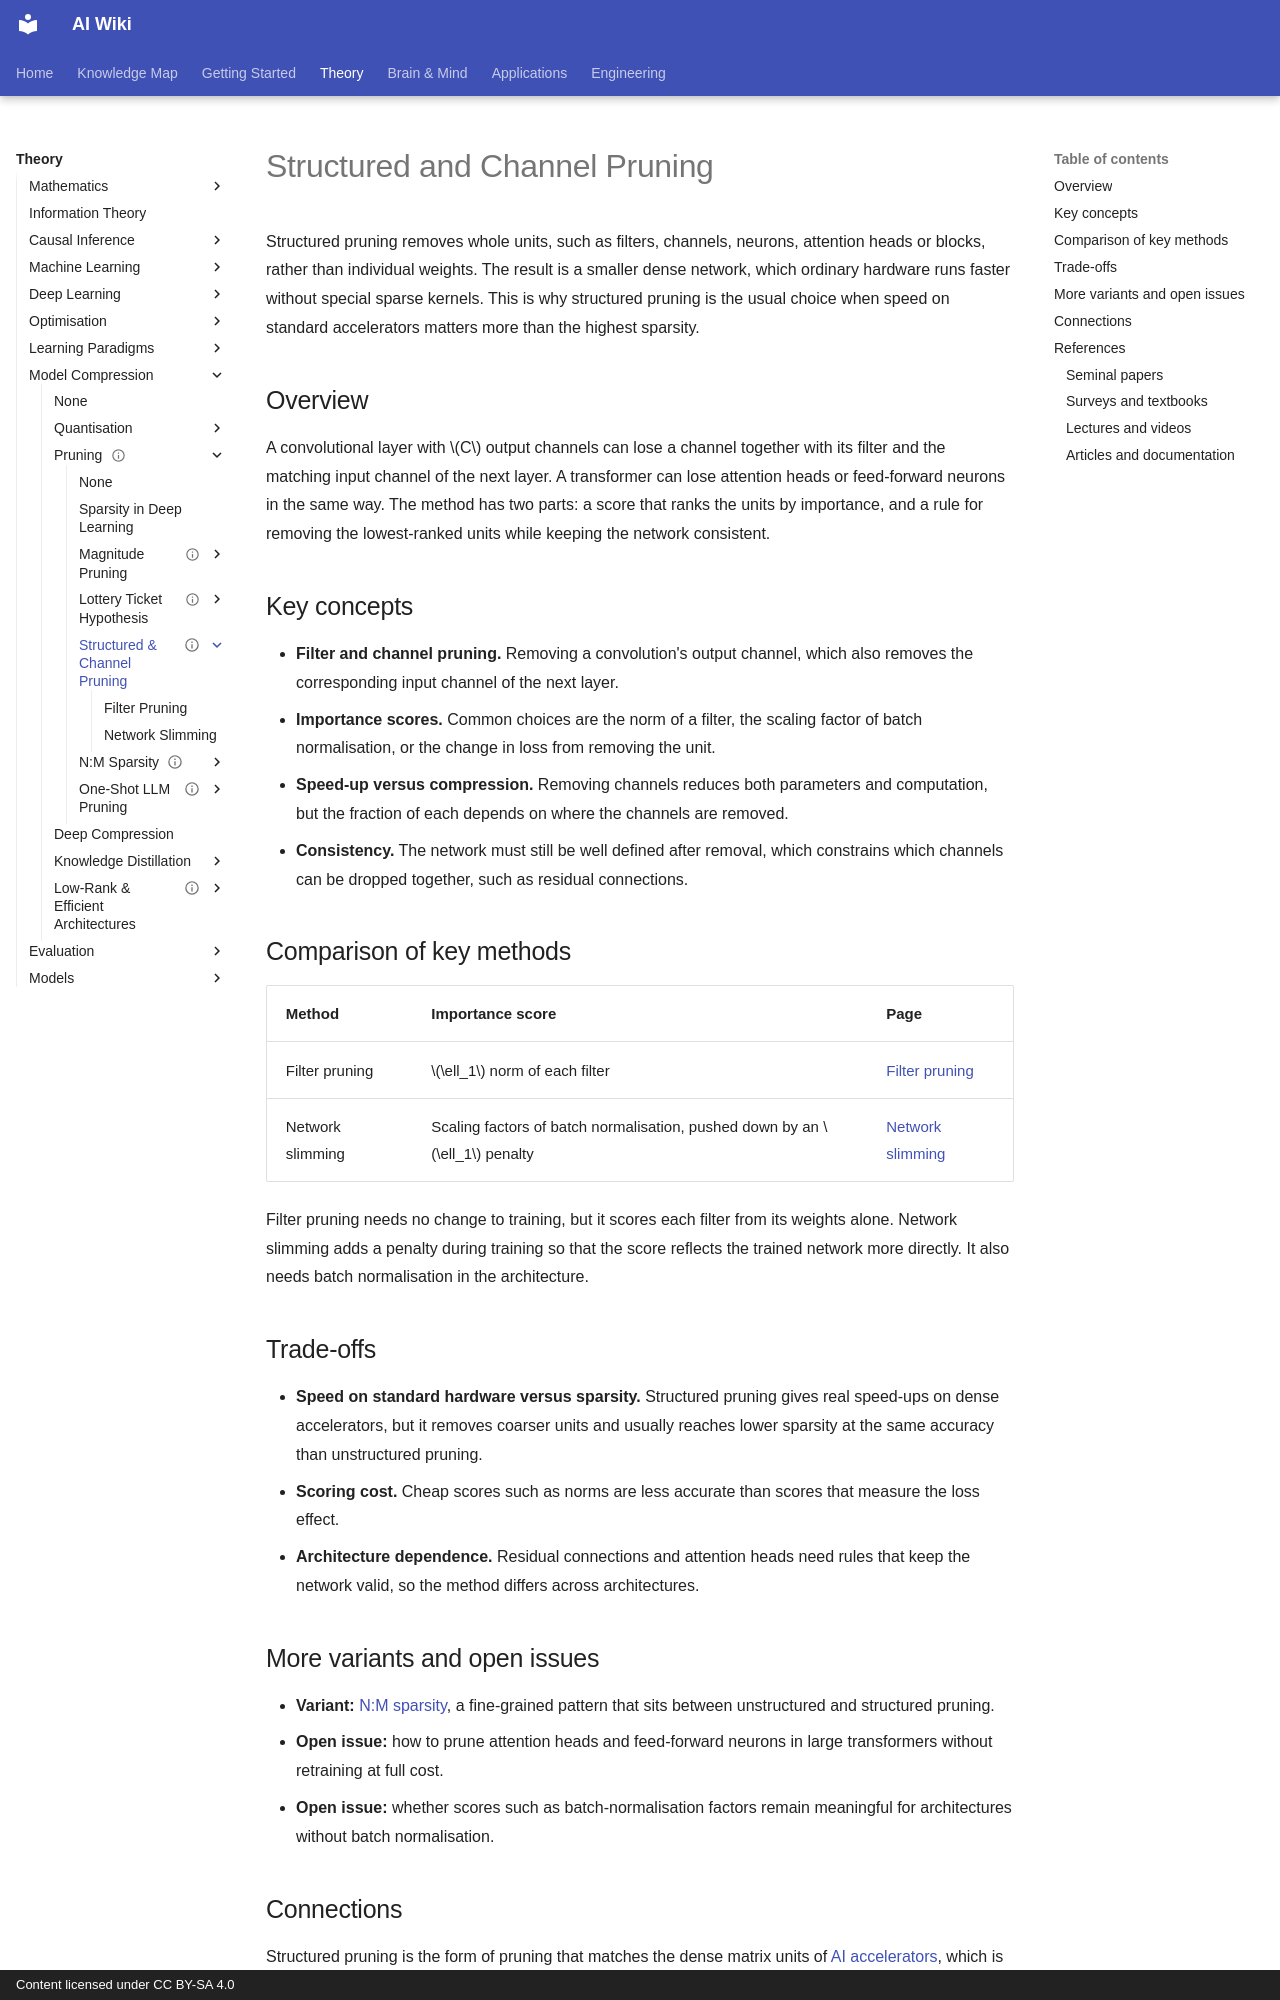

repository: zi-yue-1129/ai-wiki · page: theory/model-compression/pruning/structured-pruning/index.html · generator: mkdocs · copyright: Content licensed under CC BY-SA 4.0

---
status: complete
last_reviewed: 2026-10-28
tags:
- model compression
- structured pruning
- channel pruning
aliases:
  - Structured pruning
  - Channel pruning
  - Filter pruning
  - 結構化剪枝
  - 通道剪枝
---

# Structured and Channel Pruning

Structured pruning removes whole units, such as filters, channels, neurons, attention heads or blocks, rather than individual weights. The result is a smaller dense network, which ordinary hardware runs faster without special sparse kernels. This is why structured pruning is the usual choice when speed on standard accelerators matters more than the highest sparsity.

## Overview

A convolutional layer with \(C\) output channels can lose a channel together with its filter and the matching input channel of the next layer. A transformer can lose attention heads or feed-forward neurons in the same way. The method has two parts: a score that ranks the units by importance, and a rule for removing the lowest-ranked units while keeping the network consistent.

## Key concepts

- **Filter and channel pruning.** Removing a convolution's output channel, which also removes the corresponding input channel of the next layer.
- **Importance scores.** Common choices are the norm of a filter, the scaling factor of batch normalisation, or the change in loss from removing the unit.
- **Speed-up versus compression.** Removing channels reduces both parameters and computation, but the fraction of each depends on where the channels are removed.
- **Consistency.** The network must still be well defined after removal, which constrains which channels can be dropped together, such as residual connections.

## Comparison of key methods

| Method | Importance score | Page |
| --- | --- | --- |
| Filter pruning | \(\ell_1\) norm of each filter | [Filter pruning](filter-pruning/index.md) |
| Network slimming | Scaling factors of batch normalisation, pushed down by an \(\ell_1\) penalty | [Network slimming](network-slimming/index.md) |

Filter pruning needs no change to training, but it scores each filter from its weights alone. Network slimming adds a penalty during training so that the score reflects the trained network more directly. It also needs batch normalisation in the architecture.

## Trade-offs

- **Speed on standard hardware versus sparsity.** Structured pruning gives real speed-ups on dense accelerators, but it removes coarser units and usually reaches lower sparsity at the same accuracy than unstructured pruning.
- **Scoring cost.** Cheap scores such as norms are less accurate than scores that measure the loss effect.
- **Architecture dependence.** Residual connections and attention heads need rules that keep the network valid, so the method differs across architectures.

## More variants and open issues

- **Variant:** [N:M sparsity](../n-m-sparsity/index.md), a fine-grained pattern that sits between unstructured and structured pruning.
- **Open issue:** how to prune attention heads and feed-forward neurons in large transformers without retraining at full cost.
- **Open issue:** whether scores such as batch-normalisation factors remain meaningful for architectures without batch normalisation.
